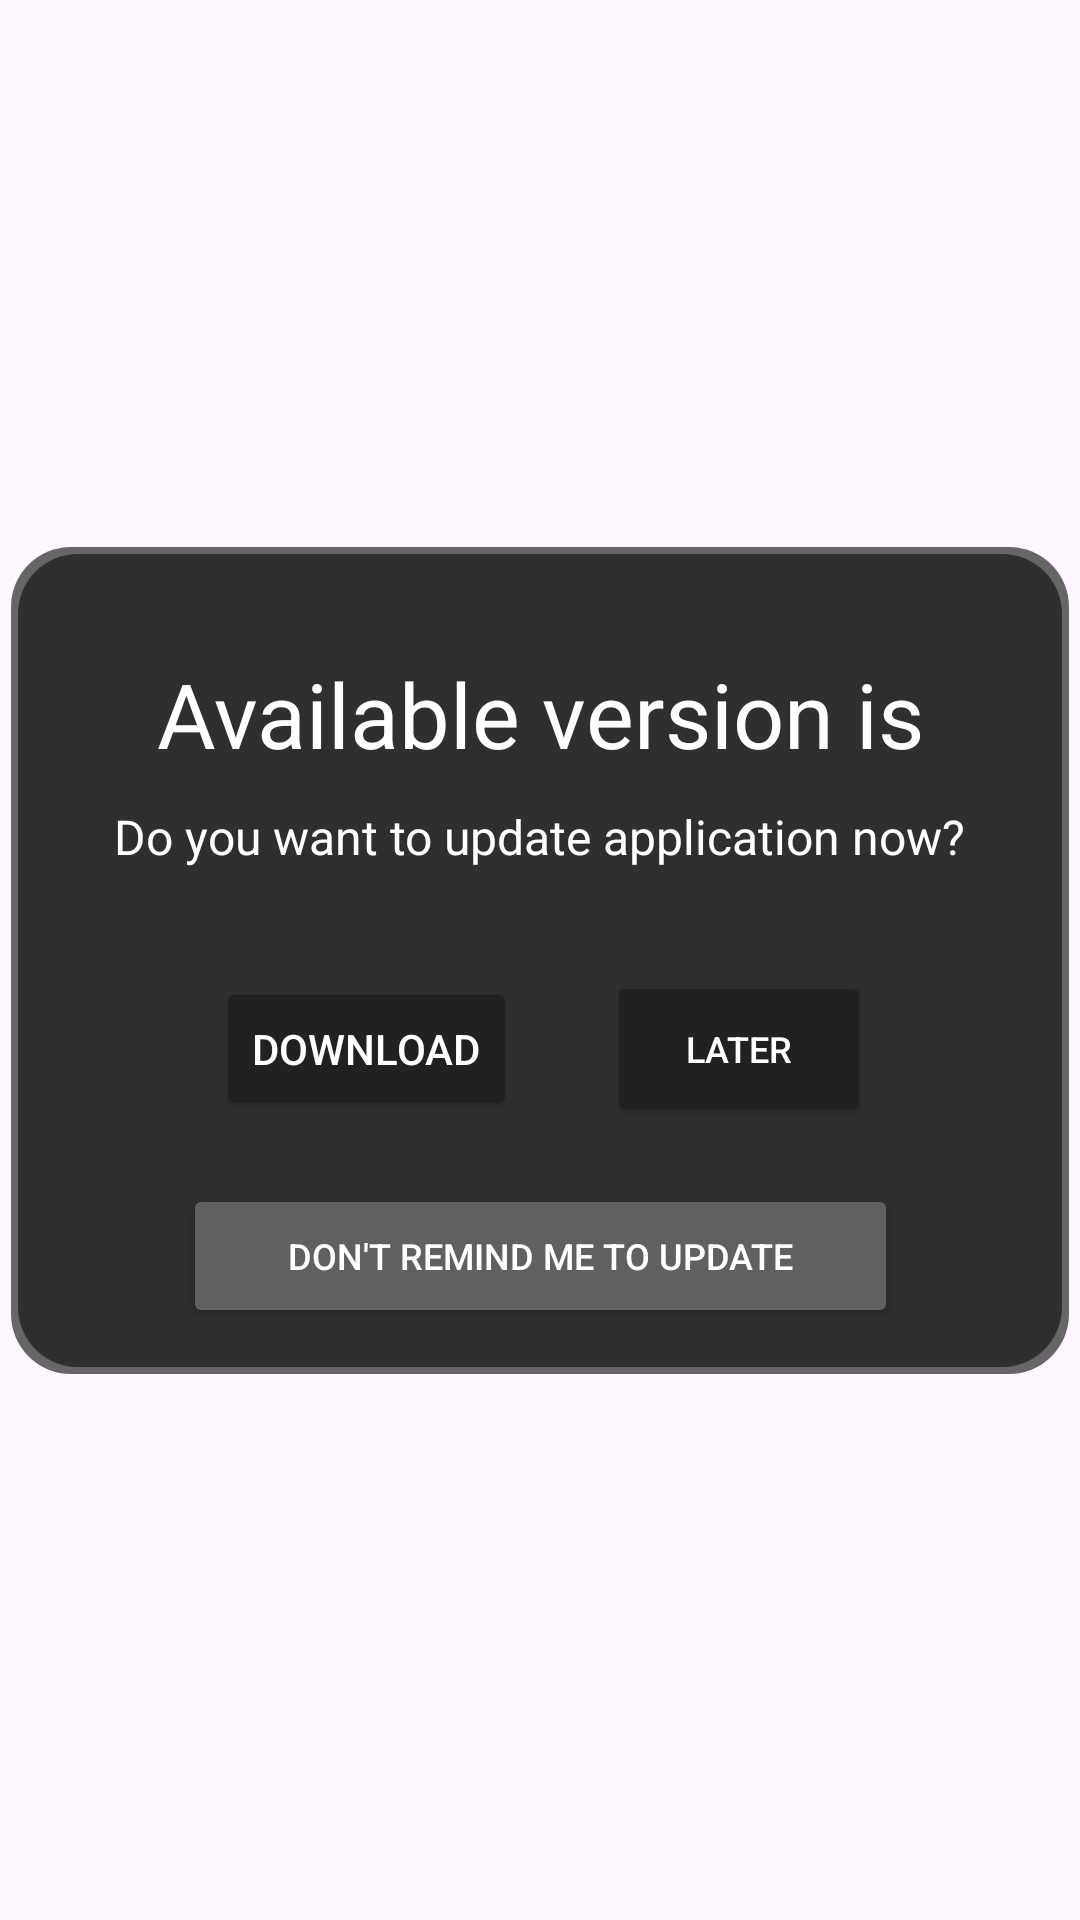

Reconstruct the res/layout file that produces this screen, plus the resources it refers to.
<!-- AndroidManifest.xml: application theme Theme.GPTOrganizier -->
<!-- res/layout/app_update_dialog.xml -->
<?xml version="1.0" encoding="utf-8"?>
<androidx.constraintlayout.widget.ConstraintLayout
    xmlns:android="http://schemas.android.com/apk/res/android"
    xmlns:app="http://schemas.android.com/apk/res-auto"
    android:layout_width="wrap_content"
    android:background="#00000000"
    android:layout_height="wrap_content">


    <androidx.constraintlayout.widget.ConstraintLayout
        android:layout_width="wrap_content"
        android:layout_height="wrap_content"
        android:background="@drawable/open_record_background"
        app:layout_constraintBottom_toBottomOf="parent"
        app:layout_constraintEnd_toEndOf="parent"
        app:layout_constraintStart_toStartOf="parent"
        app:layout_constraintTop_toTopOf="parent">

        <androidx.constraintlayout.widget.ConstraintLayout
            android:layout_width="match_parent"
            android:layout_height="match_parent"
            android:padding="10dp">

            <TextView
                android:id="@+id/confirm_dialog_header"
                android:layout_width="wrap_content"
                android:layout_height="wrap_content"
                android:layout_marginTop="25dp"
                android:text="@string/available_version_is"
                android:textColor="@color/white"
                android:textSize="30sp"
                app:layout_constraintEnd_toEndOf="parent"
                app:layout_constraintStart_toStartOf="parent"
                app:layout_constraintTop_toTopOf="parent" />

            <TextView
                android:id="@+id/confirm_dialog_message"
                android:layout_width="wrap_content"
                android:layout_height="wrap_content"
                android:layout_marginStart="24dp"
                android:layout_marginTop="10dp"
                android:layout_marginEnd="24dp"
                android:text="Do you want to update application now?"
                android:textColor="@color/white"
                android:textSize="16sp"
                app:layout_constraintEnd_toEndOf="@+id/confirm_dialog_header"
                app:layout_constraintStart_toStartOf="@+id/confirm_dialog_header"
                app:layout_constraintTop_toBottomOf="@+id/confirm_dialog_header" />

            <LinearLayout
                android:id="@+id/linearLayout"
                android:layout_width="wrap_content"
                android:layout_height="wrap_content"
                android:layout_marginTop="20dp"
                android:orientation="horizontal"
                app:layout_constraintEnd_toEndOf="parent"
                app:layout_constraintStart_toStartOf="parent"
                app:layout_constraintTop_toBottomOf="@+id/confirm_dialog_message">

                <Button
                    android:id="@+id/download_update_button"
                    android:layout_width="0dp"
                    android:layout_height="match_parent"
                    android:layout_margin="16dp"
                    android:layout_marginEnd="10dp"
                    android:layout_weight="1"
                    android:backgroundTint="#212121"
                    android:padding="12dp"
                    android:text="@string/download"
                    android:textColor="@color/white"
                    android:textSize="14sp"
                    app:strokeColor="#666666"
                    app:strokeWidth="2dp" />

                <Button
                    android:id="@+id/close_dialog_button"
                    android:layout_width="0dp"
                    android:layout_height="match_parent"
                    android:layout_margin="14dp"
                    android:layout_marginEnd="10dp"
                    android:layout_weight="1"
                    android:backgroundTint="#212121"
                    android:padding="12dp"
                    android:text="@string/later"
                    android:textColor="@color/white"
                    android:textSize="12sp"
                    app:strokeColor="#666666"
                    app:strokeWidth="2dp" />

            </LinearLayout>

            <LinearLayout
                android:layout_width="0dp"
                android:layout_height="wrap_content"
                android:orientation="horizontal"
                app:layout_constraintEnd_toEndOf="@+id/linearLayout"
                app:layout_constraintStart_toStartOf="@+id/linearLayout"
                app:layout_constraintTop_toBottomOf="@+id/linearLayout">

                <Button
                    android:id="@+id/disable_update_reminder_button"
                    android:layout_width="0dp"
                    android:layout_height="match_parent"
                    android:layout_margin="5dp"
                    android:layout_weight="1"
                    android:backgroundTint="@color/grey"
                    android:padding="12dp"
                    android:text="@string/don_t_remind_me_to_update"
                    android:textColor="@color/white"
                    android:textSize="12sp"
                    app:layout_constraintEnd_toEndOf="parent"
                    app:layout_constraintStart_toStartOf="parent"
                    app:strokeColor="#666666"
                    app:strokeWidth="2dp" />
            </LinearLayout>




        </androidx.constraintlayout.widget.ConstraintLayout>
    </androidx.constraintlayout.widget.ConstraintLayout>

</androidx.constraintlayout.widget.ConstraintLayout>
<!-- resources referenced by this layout -->
<resources>
  <color name="grey">#606060</color>
  <color name="white">#FFFFFFFF</color>
  <!-- drawable open_record_background (drawable) -->
  <?xml version="1.0" encoding="utf-8"?>
  <layer-list xmlns:android="http://schemas.android.com/apk/res/android">
  
      <item>
          <shape>
              <solid android:color="#666666" />
              <corners android:radius="20dp" />
              <padding
                  android:left="1px"
                  android:top="1px"
                  android:right="1px"
                  android:bottom="1px" />
          </shape>
      </item>
  
      <item android:top="2dp" android:left="2dp" android:right="2dp" android:bottom="2dp">
          <shape>
              <solid android:color="#2f2f2f" />
              <corners android:radius="20dp" />
          </shape>
      </item>
  </layer-list>
  <string name="available_version_is">Available version is</string>
  <string name="don_t_remind_me_to_update">Don\'t remind me to update</string>
  <string name="download">download</string>
  <string name="later">later</string>
  <style name="Theme.GPTOrganizier" parent="Base.Theme.GPTOrganizier" />
  <style name="Base.Theme.GPTOrganizier" parent="Theme.Material3.DayNight.NoActionBar">
          
          
      </style>
</resources>
